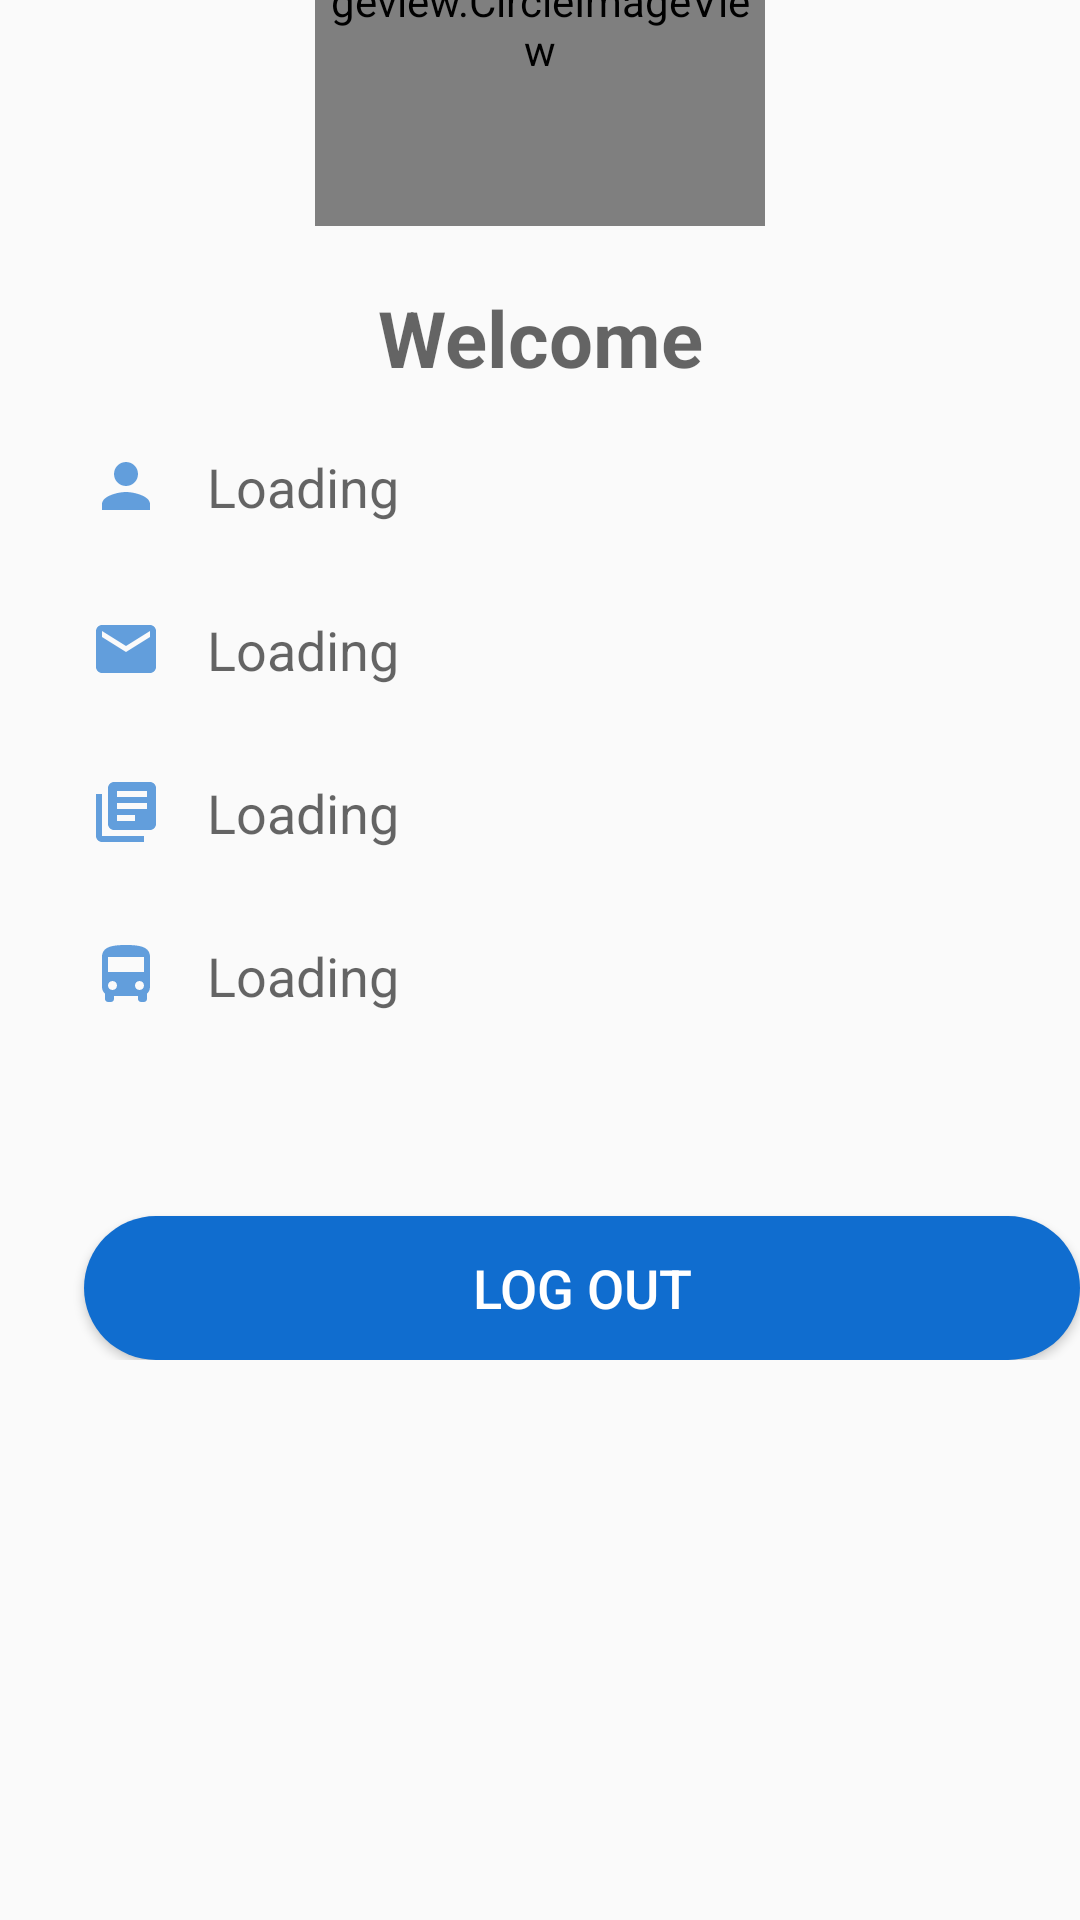

Produce the Android XML layout that renders to this screen, including the resource entries it uses.
<!-- AndroidManifest.xml: application theme Theme.BusTrackeria -->
<!-- res/layout/fragment_profile.xml -->
<?xml version="1.0" encoding="utf-8"?>
<FrameLayout xmlns:android="http://schemas.android.com/apk/res/android"
    xmlns:tools="http://schemas.android.com/tools"
    android:layout_width="match_parent"
    android:layout_height="match_parent"
    xmlns:app="http://schemas.android.com/apk/res-auto"
    tools:context=".ProfileFragment">

    

    <ScrollView
        android:layout_width="match_parent"
        android:layout_height="match_parent">
        <LinearLayout
            android:layout_width="match_parent"
            android:layout_height="wrap_content"
            android:id="@+id/profile_fragment">
            <androidx.constraintlayout.widget.ConstraintLayout
                android:layout_width="match_parent"
                android:layout_height="match_parent">

                <ImageView
                    android:layout_width="wrap_content"
                    android:layout_height="wrap_content"
                    android:id="@+id/profile_profilebackroud"
                    android:src="@drawable/top_background"
                    tools:ignore="MissingConstraints" />

                <de.hdodenhof.circleimageview.CircleImageView
                    android:layout_width="150dp"
                    android:layout_height="150dp"
                    android:id="@+id/profile_profilePic"
                    android:src="@drawable/userprofile"
                    app:layout_constraintBottom_toBottomOf="@+id/profile_profilebackroud"
                    app:layout_constraintEnd_toEndOf="parent"
                    app:layout_constraintStart_toStartOf="parent"
                    app:layout_constraintTop_toBottomOf="@id/profile_profilebackroud"/>
                <TextView
                    android:id="@+id/profile_textWelcome"
                    android:layout_width="wrap_content"
                    android:layout_height="wrap_content"
                    android:hint="Welcome"
                    android:textSize="26dp"
                    android:textColor="@color/black"
                    android:textStyle="bold"
                    android:layout_marginTop="20dp"
                    app:layout_constraintEnd_toEndOf="parent"
                    app:layout_constraintStart_toStartOf="parent"
                    app:layout_constraintTop_toBottomOf="@id/profile_profilePic"/>














                <TextView
                    android:id="@+id/textView_profile_role"
                    android:layout_width="wrap_content"
                    android:layout_height="wrap_content"
                    android:drawableLeft="@drawable/ic_baseline_person_24"
                    android:hint="Loading"
                    android:layout_marginLeft="30dp"
                    android:layout_marginTop="20dp"
                    android:drawablePadding="15dp"
                    app:layout_constraintStart_toStartOf="parent"
                    app:layout_constraintTop_toBottomOf="@id/profile_textWelcome"
                    android:textColor="@color/black"
                    android:textSize="18sp"/>
                <TextView
                    android:id="@+id/textView_profile_email"
                    android:layout_width="wrap_content"
                    android:layout_height="wrap_content"
                    android:drawableLeft="@drawable/ic_baseline_email_24"
                    android:hint="Loading"
                    android:layout_marginLeft="30dp"
                    android:layout_marginTop="30dp"
                    android:drawablePadding="15dp"
                    app:layout_constraintStart_toStartOf="parent"
                    app:layout_constraintTop_toBottomOf="@id/textView_profile_role"
                    android:textColor="@color/black"
                    android:textSize="18sp"/>

                <TextView
                    android:id="@+id/textView_profile_regNo"
                    android:layout_width="wrap_content"
                    android:layout_height="wrap_content"
                    android:drawableLeft="@drawable/ic_baseline_library_books_24"
                    android:hint="Loading"
                    android:layout_marginLeft="30dp"
                    android:layout_marginTop="30dp"
                    android:drawablePadding="15dp"
                    app:layout_constraintStart_toStartOf="parent"
                    app:layout_constraintTop_toBottomOf="@id/textView_profile_email"
                    android:textColor="@color/black"
                    android:textSize="18sp"/>

                <TextView
                    android:id="@+id/textView_profile_busNo"
                    android:layout_width="wrap_content"
                    android:layout_height="wrap_content"
                    android:drawableLeft="@drawable/ic_baseline_directions_bus_24"
                    android:hint="Loading"
                    android:layout_marginLeft="30dp"
                    android:layout_marginTop="30dp"
                    android:drawablePadding="15dp"
                    app:layout_constraintStart_toStartOf="parent"
                    app:layout_constraintTop_toBottomOf="@id/textView_profile_regNo"
                    android:textColor="@color/black"
                    android:textSize="18sp"/>




















                <Button
                    android:id="@+id/profile_logOut_button"
                    android:layout_width="match_parent"
                    android:layout_height="wrap_content"
                    android:layout_marginStart="28dp"
                    android:layout_marginTop="68dp"
                    android:background="@drawable/button_decoration"
                    android:text="Log Out"
                    android:textAlignment="center"
                    android:textColor="@color/white"
                    android:textSize="18sp"
                    app:layout_constraintStart_toStartOf="parent"
                    app:layout_constraintTop_toBottomOf="@id/textView_profile_busNo" />















                <ProgressBar
                    android:layout_width="wrap_content"
                    android:layout_height="match_parent"
                    android:id="@+id/prograss"
                    android:visibility="gone"
                    tools:ignore="MissingConstraints" />


            </androidx.constraintlayout.widget.ConstraintLayout>
        </LinearLayout>
    </ScrollView>


</FrameLayout>
<!-- resources referenced by this layout -->
<resources>
  <color name="black">#FF000000</color>
  <color name="white">#FFFFFFFF</color>
  <!-- drawable button_decoration (drawable) -->
  <?xml version="1.0" encoding="utf-8"?>
  <shape xmlns:android="http://schemas.android.com/apk/res/android">
  
      <corners android:radius="50dp"/>
      <solid android:color="#106DCF"></solid>
  
  </shape>
  <!-- drawable ic_baseline_directions_bus_24 (drawable) -->
  <vector android:height="24dp" android:tint="#629EDC"
      android:viewportHeight="24" android:viewportWidth="24"
      android:width="24dp" xmlns:android="http://schemas.android.com/apk/res/android">
      <path android:fillColor="@android:color/white" android:pathData="M4,16c0,0.88 0.39,1.67 1,2.22L5,20c0,0.55 0.45,1 1,1h1c0.55,0 1,-0.45 1,-1v-1h8v1c0,0.55 0.45,1 1,1h1c0.55,0 1,-0.45 1,-1v-1.78c0.61,-0.55 1,-1.34 1,-2.22L20,6c0,-3.5 -3.58,-4 -8,-4s-8,0.5 -8,4v10zM7.5,17c-0.83,0 -1.5,-0.67 -1.5,-1.5S6.67,14 7.5,14s1.5,0.67 1.5,1.5S8.33,17 7.5,17zM16.5,17c-0.83,0 -1.5,-0.67 -1.5,-1.5s0.67,-1.5 1.5,-1.5 1.5,0.67 1.5,1.5 -0.67,1.5 -1.5,1.5zM18,11L6,11L6,6h12v5z"/>
  </vector>
  <!-- drawable ic_baseline_email_24 (drawable) -->
  <vector android:height="24dp" android:tint="#629EDC"
      android:viewportHeight="24" android:viewportWidth="24"
      android:width="24dp" xmlns:android="http://schemas.android.com/apk/res/android">
      <path android:fillColor="@android:color/white" android:pathData="M20,4L4,4c-1.1,0 -1.99,0.9 -1.99,2L2,18c0,1.1 0.9,2 2,2h16c1.1,0 2,-0.9 2,-2L22,6c0,-1.1 -0.9,-2 -2,-2zM20,8l-8,5 -8,-5L4,6l8,5 8,-5v2z"/>
  </vector>
  <!-- drawable ic_baseline_library_books_24 (drawable) -->
  <vector android:autoMirrored="true" android:height="24dp"
      android:tint="#629EDC" android:viewportHeight="24"
      android:viewportWidth="24" android:width="24dp" xmlns:android="http://schemas.android.com/apk/res/android">
      <path android:fillColor="@android:color/white" android:pathData="M4,6L2,6v14c0,1.1 0.9,2 2,2h14v-2L4,20L4,6zM20,2L8,2c-1.1,0 -2,0.9 -2,2v12c0,1.1 0.9,2 2,2h12c1.1,0 2,-0.9 2,-2L22,4c0,-1.1 -0.9,-2 -2,-2zM19,11L9,11L9,9h10v2zM15,15L9,15v-2h6v2zM19,7L9,7L9,5h10v2z"/>
  </vector>
  <!-- drawable ic_baseline_person_24 (drawable) -->
  <vector android:height="24dp" android:tint="#629EDC"
      android:viewportHeight="24" android:viewportWidth="24"
      android:width="24dp" xmlns:android="http://schemas.android.com/apk/res/android">
      <path android:fillColor="@android:color/white" android:pathData="M12,12c2.21,0 4,-1.79 4,-4s-1.79,-4 -4,-4 -4,1.79 -4,4 1.79,4 4,4zM12,14c-2.67,0 -8,1.34 -8,4v2h16v-2c0,-2.66 -5.33,-4 -8,-4z"/>
  </vector>
  <style name="Theme.BusTrackeria" parent="Theme.MaterialComponents.DayNight.NoActionBar.Bridge">
          
          <item name="colorPrimary">@color/purple_500</item>
          <item name="colorPrimaryVariant">@color/purple_700</item>
          <item name="colorOnPrimary">@color/white</item>
          
          <item name="colorSecondary">@color/teal_200</item>
          <item name="colorSecondaryVariant">@color/teal_700</item>
          <item name="colorOnSecondary">@color/black</item>
          
          <item name="android:statusBarColor">?attr/colorPrimaryVariant</item>
          
      </style>
  <color name="purple_500">#106DCF</color>
  <color name="purple_700">#106DCF</color>
  <color name="teal_200">#FF03DAC5</color>
  <color name="teal_700">#FF018786</color>
</resources>
